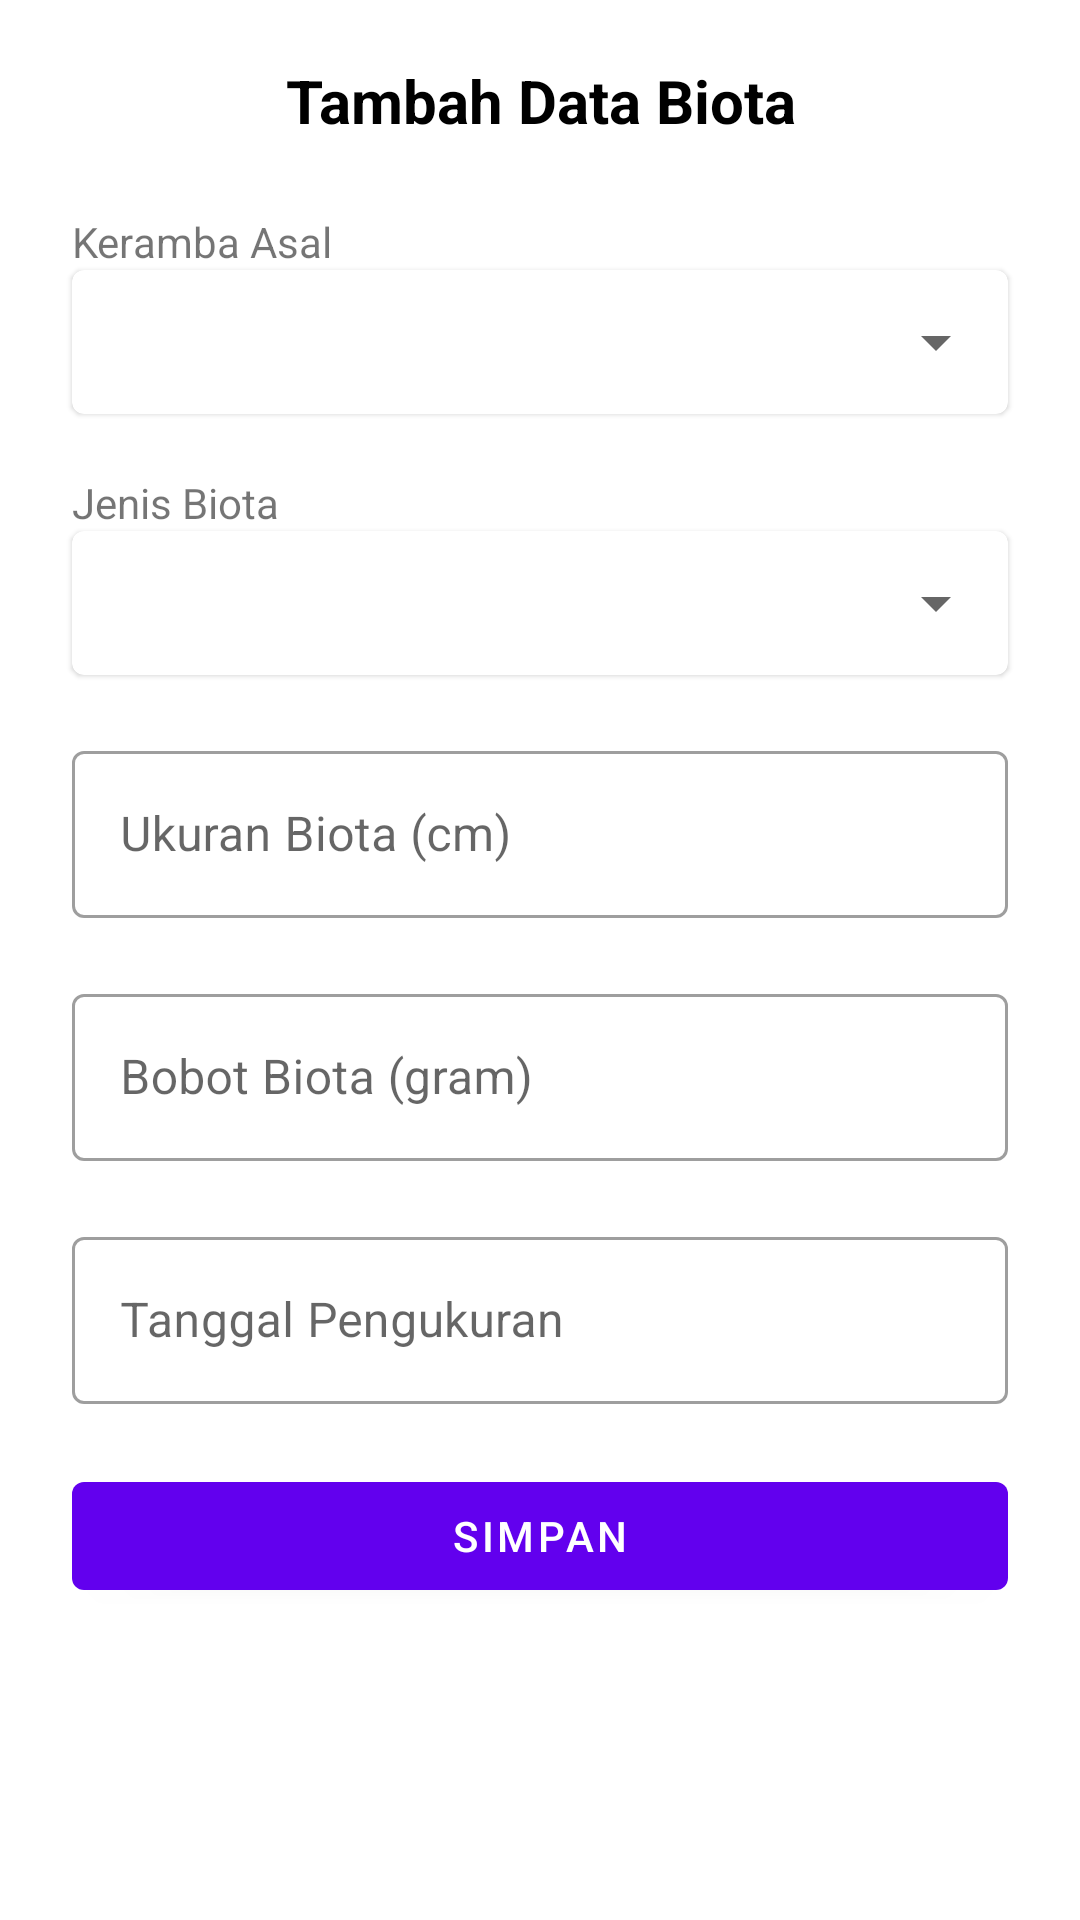

Produce the Android XML layout that renders to this screen, including the resource entries it uses.
<!-- AndroidManifest.xml: application theme Theme.MonitoringBiomassa -->
<!-- res/layout/bottom_sheet_pengukuran.xml -->
<?xml version="1.0" encoding="utf-8"?>
<layout xmlns:android="http://schemas.android.com/apk/res/android"
    xmlns:app="http://schemas.android.com/apk/res-auto">
    <data>
        <variable
            name="bottomSheetPengukuran"
            type="com.cemebsa.biomassa.views.add.BottomSheetPengukuran" />
    </data>

    <LinearLayout
        android:layout_width="match_parent"
        android:layout_height="wrap_content"
        android:orientation="vertical"
        android:padding="10dp">

        <RelativeLayout
            android:layout_width="match_parent"
            android:layout_height="wrap_content">

            <TextView
                android:id="@+id/title_tv"
                style="@style/BottomSheetTextColor"
                android:layout_width="match_parent"
                android:layout_height="wrap_content"
                android:gravity="center_horizontal"
                android:padding="10dp"
                android:text="@string/tambah_data_biota"
                android:textSize="20sp"
                android:textStyle="bold" />

            <ImageView
                android:id="@+id/iv_close"
                android:layout_width="30dp"
                android:layout_height="30dp"
                android:layout_alignParentStart="true"
                android:layout_centerVertical="true"
                android:padding="5dp"
                android:onClick="@{() -> bottomSheetPengukuran.dismiss()}"
                android:src="@drawable/ic_baseline_close_24" />

        </RelativeLayout>

        <ScrollView
            android:id="@+id/layout_fragment"
            android:layout_width="match_parent"
            android:layout_height="wrap_content"
            android:paddingTop="@dimen/layout_padding"
            app:layout_constraintBottom_toBottomOf="parent"
            app:layout_constraintEnd_toEndOf="parent"
            app:layout_constraintStart_toStartOf="parent"
            app:layout_constraintTop_toBottomOf="@+id/toolbar_fragment">

            <LinearLayout
                android:layout_width="match_parent"
                android:layout_height="wrap_content"
                android:orientation="vertical">

                <TextView
                    android:id="@+id/keramba_dropdown_label"
                    android:layout_width="match_parent"
                    android:layout_height="wrap_content"
                    android:layout_marginStart="@dimen/layout_padding"
                    android:layout_marginEnd="@dimen/layout_padding"
                    android:labelFor="@+id/keramba_dropdown"
                    android:text="@string/keramba_asal" />

                <com.google.android.material.card.MaterialCardView
                    android:layout_width="match_parent"
                    android:layout_height="wrap_content"
                    android:layout_marginStart="@dimen/layout_padding"
                    android:layout_marginEnd="@dimen/layout_padding"
                    android:layout_marginBottom="20dp">

                    <androidx.appcompat.widget.AppCompatSpinner
                        android:id="@+id/keramba_dropdown"
                        android:layout_width="match_parent"
                        android:layout_height="wrap_content"
                        android:minHeight="48dp" />
                </com.google.android.material.card.MaterialCardView>

                <TextView
                    android:id="@+id/biota_dropdown_label"
                    android:layout_width="match_parent"
                    android:layout_height="wrap_content"
                    android:layout_marginStart="@dimen/layout_padding"
                    android:layout_marginEnd="@dimen/layout_padding"
                    android:labelFor="@+id/biota_dropdown"
                    android:text="@string/jenis_biota" />

                <com.google.android.material.card.MaterialCardView
                    android:layout_width="match_parent"
                    android:layout_height="wrap_content"
                    android:layout_marginStart="@dimen/layout_padding"
                    android:layout_marginEnd="@dimen/layout_padding"
                    android:layout_marginBottom="20dp">

                    <androidx.appcompat.widget.AppCompatSpinner
                        android:id="@+id/biota_dropdown"
                        android:layout_width="match_parent"
                        android:layout_height="wrap_content"
                        android:minHeight="48dp" />
                </com.google.android.material.card.MaterialCardView>


                <com.google.android.material.textfield.TextInputLayout
                    android:id="@+id/panjang_biota_tv"
                    style="@style/Widget.MaterialComponents.TextInputLayout.OutlinedBox"
                    android:layout_width="match_parent"
                    android:layout_height="wrap_content"
                    android:layout_marginStart="@dimen/layout_padding"
                    android:layout_marginEnd="@dimen/layout_padding"
                    android:layout_marginBottom="20dp">

                    <com.google.android.material.textfield.TextInputEditText
                        android:id="@+id/panjang_biota_et"
                        android:layout_width="match_parent"
                        android:layout_height="wrap_content"
                        android:hint="@string/ukuran_biota_cm"
                        android:importantForAutofill="no"
                        android:inputType="numberDecimal"
                        android:minHeight="48dp"
                        android:selectAllOnFocus="true" />

                </com.google.android.material.textfield.TextInputLayout>

                <com.google.android.material.textfield.TextInputLayout
                    android:id="@+id/bobot_biota_tv"
                    style="@style/Widget.MaterialComponents.TextInputLayout.OutlinedBox"
                    android:layout_width="match_parent"
                    android:layout_height="wrap_content"
                    android:layout_marginStart="@dimen/layout_padding"
                    android:layout_marginEnd="@dimen/layout_padding"
                    android:layout_marginBottom="20dp">

                    <com.google.android.material.textfield.TextInputEditText
                        android:id="@+id/bobot_biota_et"
                        android:layout_width="match_parent"
                        android:layout_height="wrap_content"
                        android:hint="@string/bobot_biota_gram"
                        android:importantForAutofill="no"
                        android:inputType="numberDecimal"
                        android:minHeight="48dp"
                        android:selectAllOnFocus="true" />

                </com.google.android.material.textfield.TextInputLayout>

                <com.google.android.material.textfield.TextInputLayout
                    style="@style/Widget.MaterialComponents.TextInputLayout.OutlinedBox"
                    android:layout_width="match_parent"
                    android:layout_height="match_parent"
                    android:layout_marginStart="@dimen/layout_padding"
                    android:layout_marginEnd="@dimen/layout_padding"
                    android:layout_marginBottom="20dp"
                    app:endIconDrawable="@drawable/ic_baseline_date_range_24"
                    app:endIconMode="custom">

                    <com.google.android.material.textfield.TextInputEditText
                        android:id="@+id/tanggal_ukur_et"
                        android:layout_width="match_parent"
                        android:layout_height="wrap_content"
                        android:enabled="true"
                        android:focusable="false"
                        android:hint="@string/tanggal_ukur_biota"
                        android:onClick="@{() -> bottomSheetPengukuran.showDatePicker()}"
                        android:minHeight="48dp" />

                </com.google.android.material.textfield.TextInputLayout>

                <FrameLayout
                    android:layout_width="match_parent"
                    android:layout_height="wrap_content">
                    <com.google.android.material.button.MaterialButton
                        android:id="@+id/save_pengukuran_btn"
                        style="@style/Widget.MaterialComponents.Button"
                        android:layout_width="match_parent"
                        android:layout_height="wrap_content"
                        android:layout_marginStart="@dimen/layout_padding"
                        android:layout_marginEnd="@dimen/layout_padding"
                        android:onClick="@{() -> bottomSheetPengukuran.savePengukuran()}"
                        android:text="@string/simpan"
                        android:textColor="@color/white" />
                    <ProgressBar
                        android:id="@+id/progress_loading"
                        android:visibility="gone"
                        android:layout_gravity="center"
                        android:layout_width="wrap_content"
                        android:layout_height="wrap_content"/>
                </FrameLayout>
            </LinearLayout>
        </ScrollView>
    </LinearLayout>
</layout>
<!-- resources referenced by this layout -->
<resources>
  <color name="white">#FFFFFFFF</color>
  <dimen name="layout_padding">14dp</dimen>
  <string name="bobot_biota_gram">Bobot Biota (gram)</string>
  <string name="jenis_biota">Jenis Biota</string>
  <string name="keramba_asal">Keramba Asal</string>
  <string name="simpan">Simpan</string>
  <string name="tambah_data_biota">Tambah Data Biota</string>
  <string name="tanggal_ukur_biota">Tanggal Pengukuran</string>
  <string name="ukuran_biota_cm">Ukuran Biota (cm)</string>
  <style name="BottomSheetTextColor">
          <item name="android:textColor">@color/black</item>
      </style>
  <style name="Theme.MonitoringBiomassa" parent="Theme.MaterialComponents.DayNight.NoActionBar">
          
          <item name="colorPrimary">@color/purple_500</item>
          <item name="colorPrimaryVariant">@color/purple_700</item>
          <item name="colorOnPrimary">@color/white</item>
          
          <item name="colorSecondary">@color/teal_200</item>
          <item name="colorSecondaryVariant">@color/teal_700</item>
          <item name="colorOnSecondary">@color/black</item>
          
          <item name="android:statusBarColor" tools:targetApi="l">?attr/colorPrimaryVariant</item>
          
      </style>
  <color name="black">#FF000000</color>
  <color name="purple_500">#FF6200EE</color>
  <color name="purple_700">#FF3700B3</color>
  <color name="teal_200">#FF03DAC5</color>
  <color name="teal_700">#FF018786</color>
</resources>
